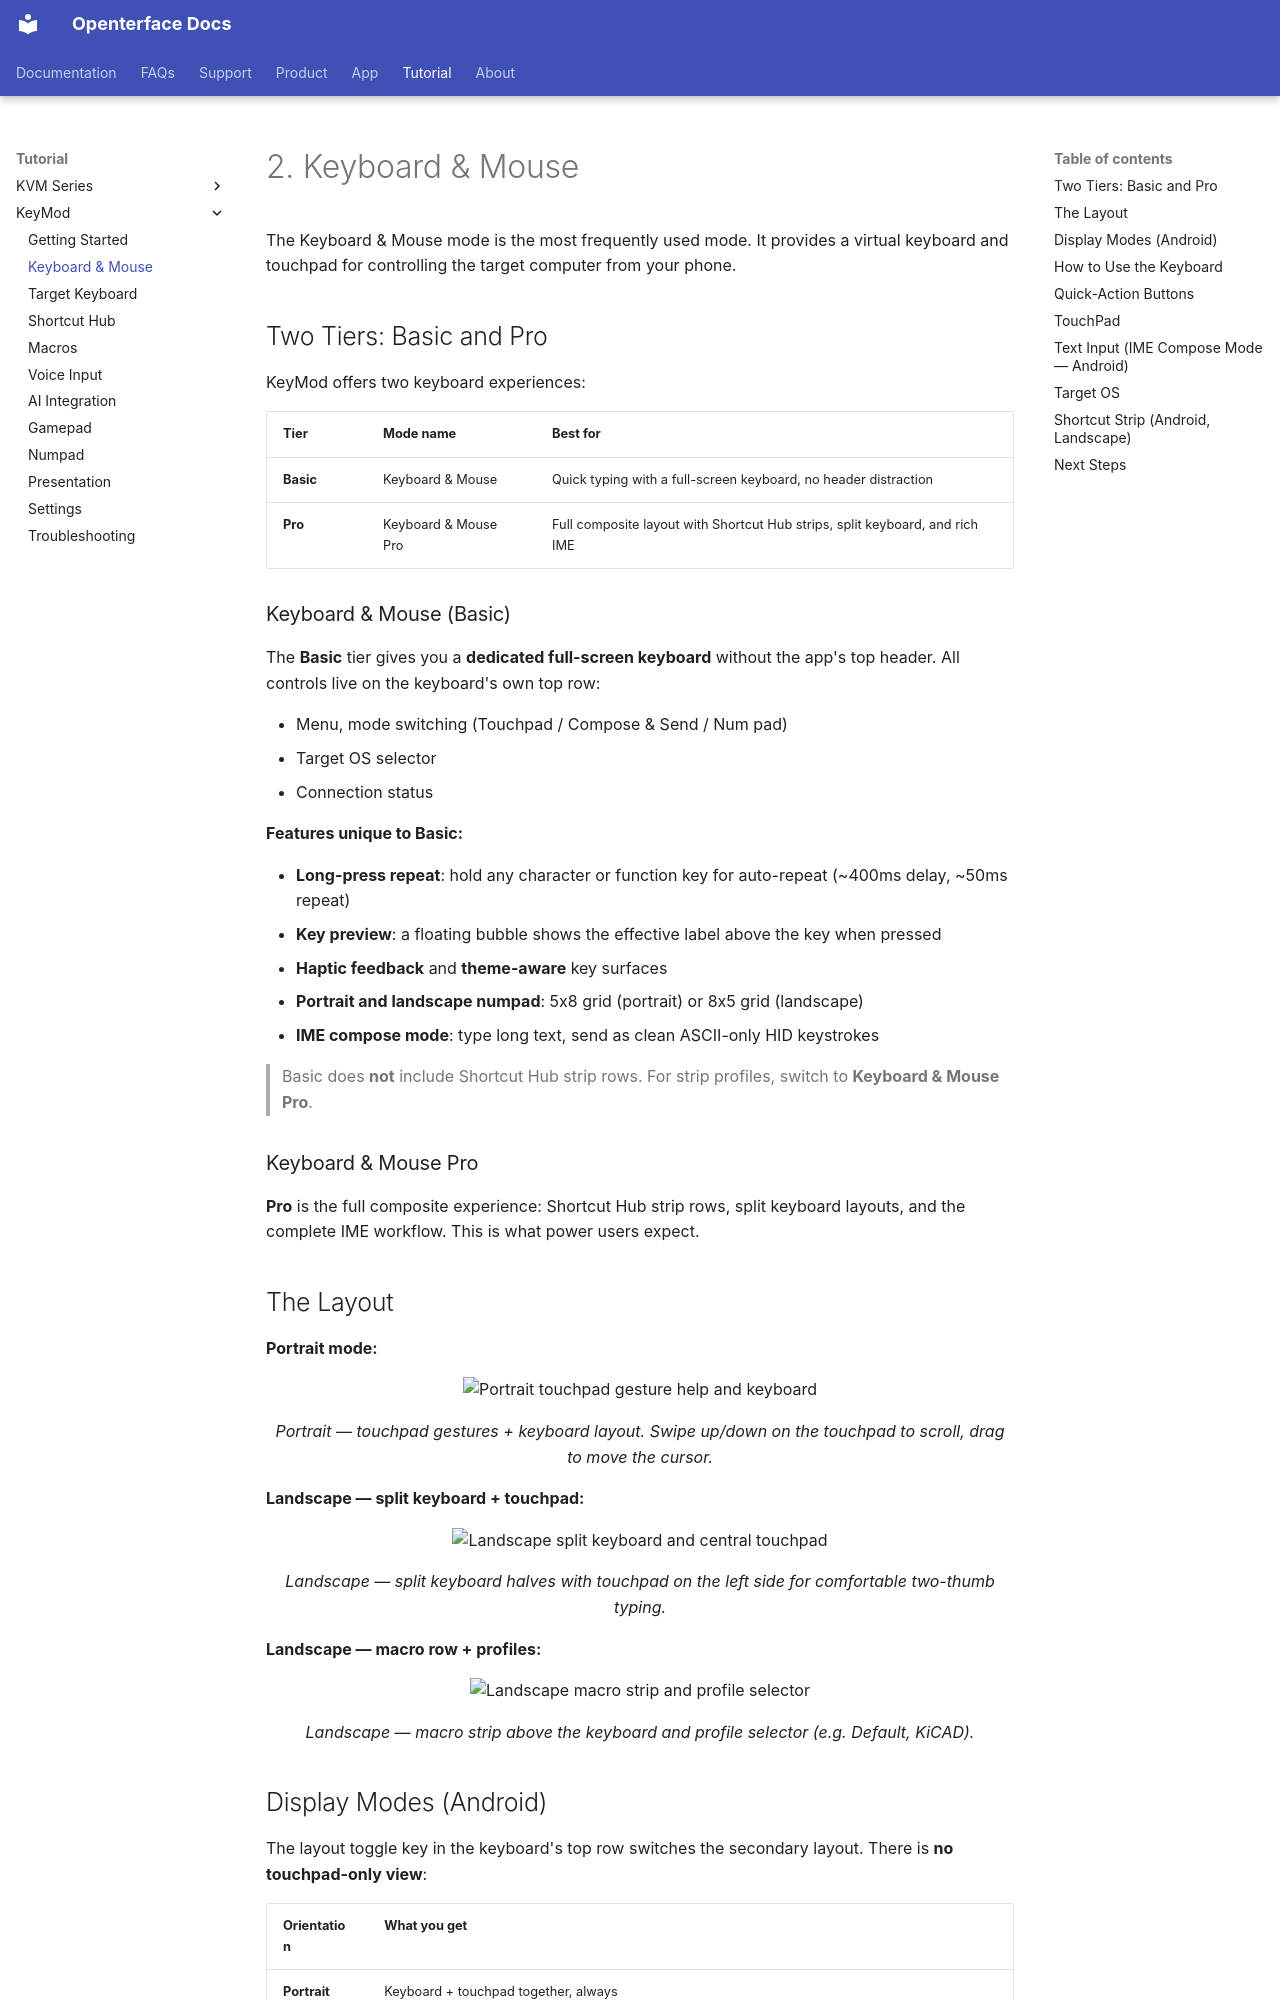

repository: TechxArtisanStudio/openterface_docs · page: tutorial/keymod/02-keyboard-mouse/index.html · generator: mkdocs

---
title: "KeyMod Tutorial - Keyboard & Mouse"
description: "Use KeyMod keyboard and touchpad to type, send shortcuts, and control the target PC mouse from your phone. Official Openterface guide to the primary KeyMod input mode."
keywords: "KeyMod keyboard, KeyMod mouse, touchpad, modifier keys, keyboard shortcuts"
---

# 2. Keyboard & Mouse

The Keyboard & Mouse mode is the most frequently used mode. It provides a virtual keyboard and touchpad for controlling the target computer from your phone.

## Two Tiers: Basic and Pro

KeyMod offers two keyboard experiences:

| Tier | Mode name | Best for |
|---|---|---|
| **Basic** | Keyboard & Mouse | Quick typing with a full-screen keyboard, no header distraction |
| **Pro** | Keyboard & Mouse Pro | Full composite layout with Shortcut Hub strips, split keyboard, and rich IME |

### Keyboard & Mouse (Basic)

The **Basic** tier gives you a **dedicated full-screen keyboard** without the app's top header. All controls live on the keyboard's own top row:

- Menu, mode switching (Touchpad / Compose & Send / Num pad)
- Target OS selector
- Connection status

**Features unique to Basic:**

- **Long-press repeat**: hold any character or function key for auto-repeat (~400ms delay, ~50ms repeat)
- **Key preview**: a floating bubble shows the effective label above the key when pressed
- **Haptic feedback** and **theme-aware** key surfaces
- **Portrait and landscape numpad**: 5x8 grid (portrait) or 8x5 grid (landscape)
- **IME compose mode**: type long text, send as clean ASCII-only HID keystrokes

> Basic does **not** include Shortcut Hub strip rows. For strip profiles, switch to **Keyboard & Mouse Pro**.

### Keyboard & Mouse Pro

**Pro** is the full composite experience: Shortcut Hub strip rows, split keyboard layouts, and the complete IME workflow. This is what power users expect.
